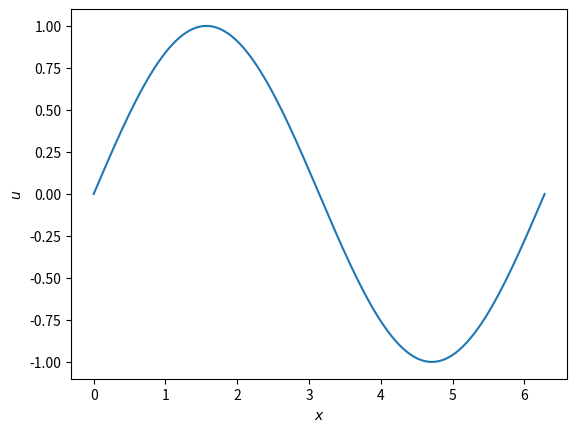

Reproduce this figure in Python.
#!/usr/bin/env python

import matplotlib.pyplot as plt
import numpy as np

def coarsen_field(u, levels):
    pass

def main():
    nx = 128
    x = np.linspace(0, 2 * np.pi, nx)
    u = np.sin(x)

    fig, ax = plt.subplots()
    ax.plot(x, u)
    ax.set_xlabel(r'$x$')
    ax.set_ylabel(r'$u$')
    plt.show()

if __name__ == '__main__':
    main()
